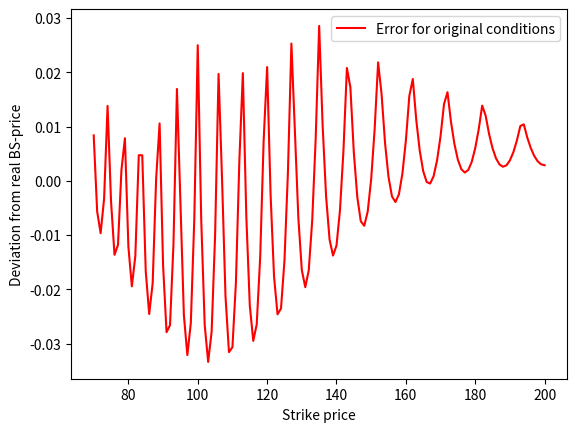
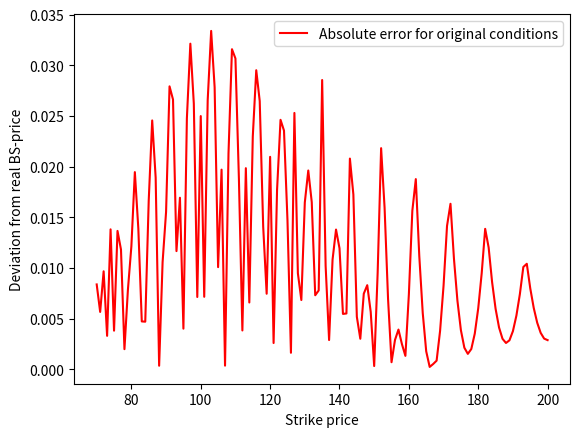

Write the Python code that produced these figures, in order.
# C-Exercise 06, SS 2022

import math
import numpy as np
import scipy.stats
import matplotlib.pyplot as plt

# part a)
# computes the price of european calls in the CRR model
def CRR_EuCall(S_0, r, sigma, T, M, K):
    # compute values of u, d and q
    delta_t = T / M
    alpha = math.exp(r * delta_t)
    beta = 1 / 2 * (1 / alpha + alpha * math.exp(math.pow(sigma, 2) * delta_t))
    u = beta + math.sqrt(math.pow(beta, 2) - 1)
    d = 1 / u
    q = (math.exp(r * delta_t) - d) / (u - d)

    # allocate matrix S
    S = np.empty((M + 1, M + 1))

    # fill matrix S with stock prices
    for i in range(1, M + 2, 1):
        for j in range(1, i + 1, 1):
            S[j - 1, i - 1] = S_0 * math.pow(u, j - 1) * math.pow(d, i - j)

    # V will contain the call prices
    V = np.empty((M + 1, M + 1))
    # compute the prices of the call at time T
    V[:, M] = np.maximum(S[:, M] - K, 0)

    # define recursion function
    def g(k):
        return math.exp(-r * delta_t) * (q * V[1:k + 1, k] + (1 - q) * V[0:k, k])

    # compute call prices at t_i
    for k in range(M, 0, -1):
        V[0:k, k - 1] = g(k)

    # return the price of the call at time t_0 = 0
    return V[0, 0]

# part b)
# computes the price of a call in the Black-Scholes model
def BlackScholes_EuCall(t, S_t, r, sigma, T, K):
    d_1 = (math.log(S_t / K) + (r + 1 / 2 * math.pow(sigma, 2)) * (T - t)) / (sigma * math.sqrt(T - t))
    d_2 = d_1 - sigma * math.sqrt(T - t)
    phi = scipy.stats.norm.cdf(d_1)
    C = S_t * phi - K * math.exp(-r * (T - t)) * scipy.stats.norm.cdf(d_2)
    return C

# part c)
# test parameters
S_0 = 100
r = 0.03
sigma = 0.3
T = 1
K = range(70, 201, 1)
M = 100

V_0 = np.empty(131, dtype=float)
V_0_BS = np.empty(131, dtype=float)

for i in range(0, len(K)):
    V_0[i] = CRR_EuCall(S_0, r, sigma, T, M, K[i])
    V_0_BS[i] = BlackScholes_EuCall(0, S_0, r, sigma, T, K[i])

# plot the error of the approximation against the real Black-Scholes price
plt.clf()
plt.plot(K, V_0_BS - V_0, 'red', label='Error for original conditions')
plt.xlabel('Strike price')
plt.ylabel('Deviation from real BS-price')
plt.legend()

# plot the absolute error in a second window
plt.figure()
plt.clf()
plt.plot(K, abs(V_0_BS - V_0), 'red', label='Absolute error for original conditions')
plt.xlabel('Strike price')
plt.ylabel('Deviation from real BS-price')
plt.legend()

plt.show()